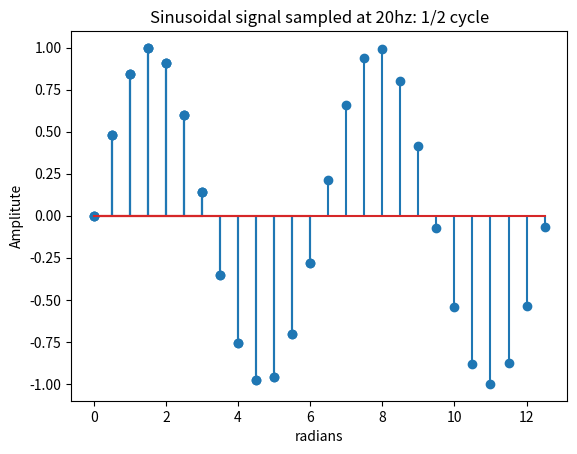

Recreate this plot in Python.
import matplotlib.pyplot as plt
import numpy as np


fs = 20
ts = 1/fs
k = np.arange(0, 20*4*np.pi, 10)
n = ts*k
a = np.sin(n)
plt.stem(n, a)
plt.title('Sinusoidal signal sampled at 20hz: 2 cycles')
plt.xlabel('radians')
plt.ylabel('Amplitute')
plt.show()


k = np.arange(0, 10*4*np.pi, 10)
n = ts*k
a = np.sin(n)
plt.stem(n, a)
plt.title('Sinusoidal signal sampled at 20hz: 1 cycle')
plt.xlabel('radians')
plt.ylabel('Amplitute')
plt.show()

k = np.arange(0, 5*4*np.pi, 10)
n = ts*k
a = np.sin(n)
plt.stem(n, a)
plt.title('Sinusoidal signal sampled at 20hz: 1/2 cycle')
plt.xlabel('radians')
plt.ylabel('Amplitute')
plt.show()